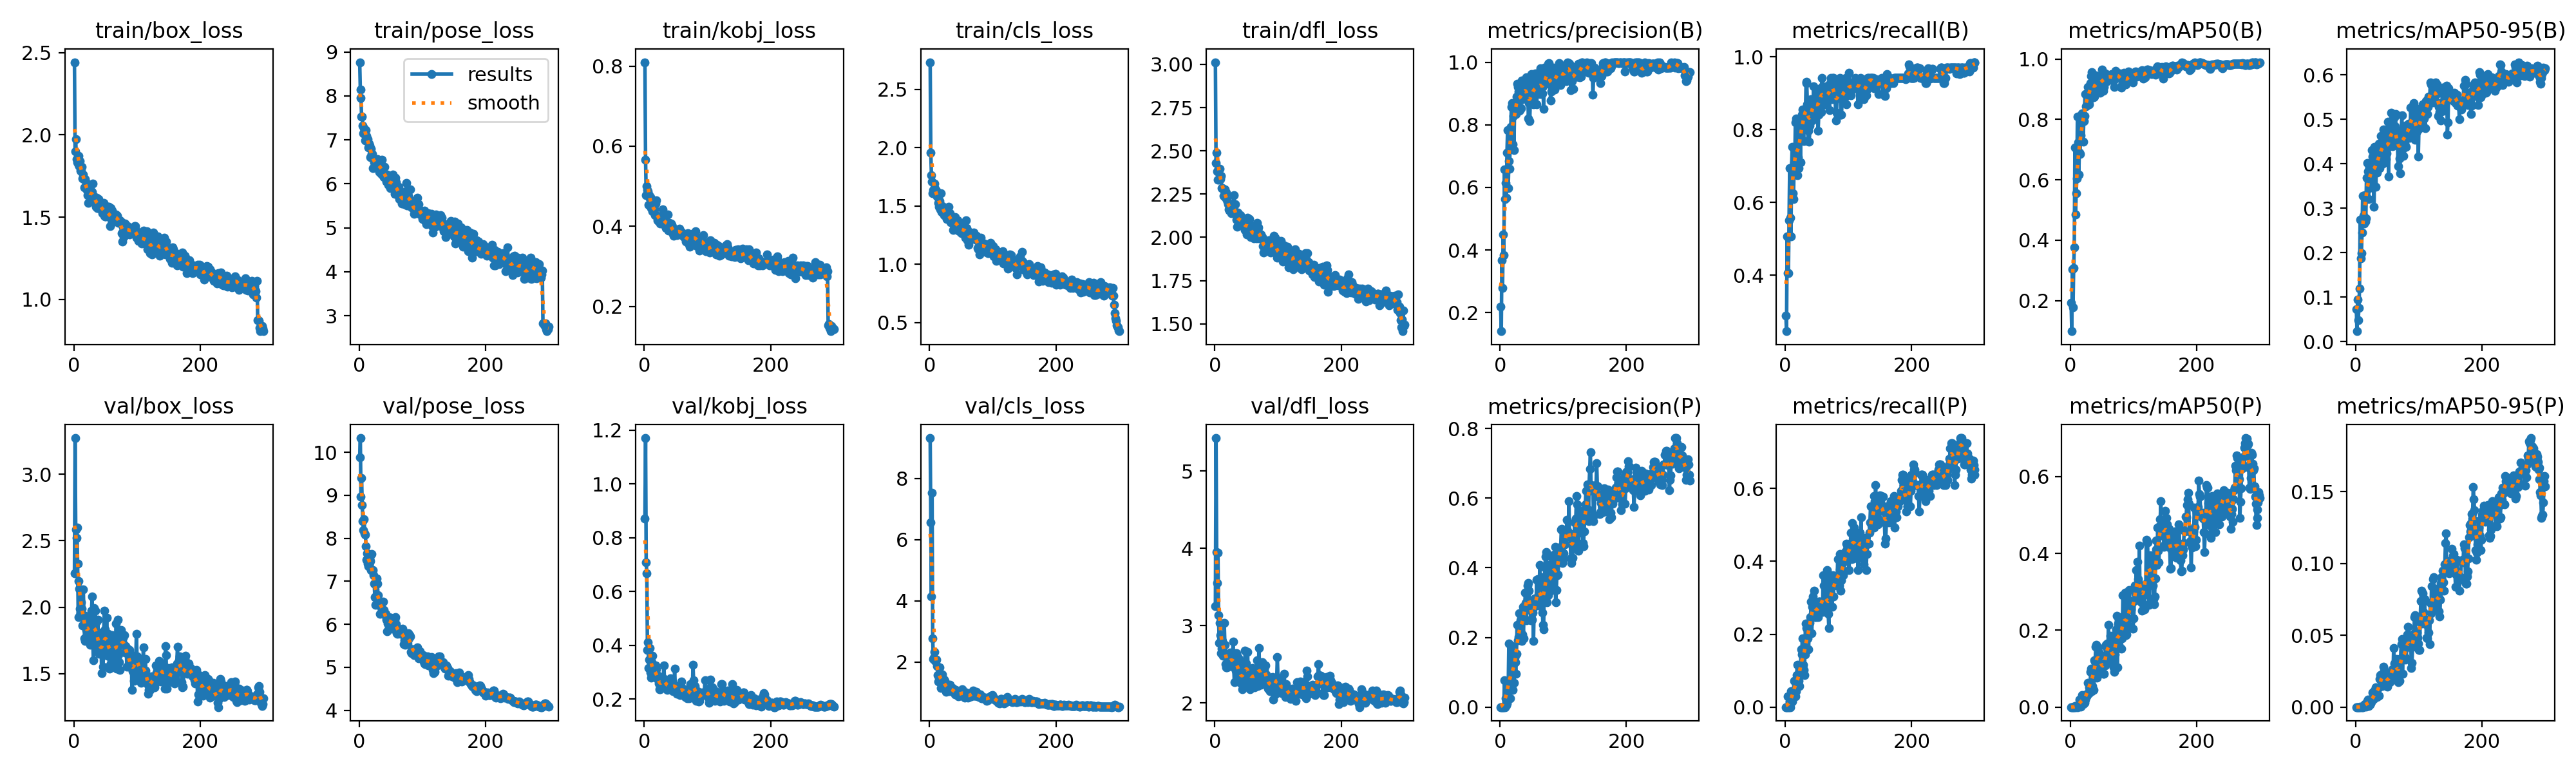

Source data for this figure (header and first rows):
epoch, time, train/box_loss, train/pose_loss, train/kobj_loss, train/cls_loss, train/dfl_loss, metrics/precision(B), metrics/recall(B), metrics/mAP50(B), metrics/mAP50-95(B), metrics/precision(P), metrics/recall(P), metrics/mAP50(P), metrics/mAP50-95(P), val/box_loss, val/pose_loss, val/kobj_loss, val/cls_loss, val/dfl_loss, lr/pg0, lr/pg1, lr/pg2
1, 40.9, 2.442, 8.767, 0.8097, 2.732, 3.012, 0.2184, 0.2899, 0.1931, 0.07278, 0, 0, 0, 0, 2.255, 9.875, 0.8714, 9.323, 3.256, 0.08709, 9.1e-05, 9.1e-05
2, 53.43, 1.899, 8.147, 0.5661, 1.957, 2.43, 0.1407, 0.2464, 0.09855, 0.0236, 0, 0, 0, 0, 3.272, 10.33, 1.171, 6.572, 5.426, 0.07319, 0.000189, 0.000189
3, 67.33, 1.974, 7.955, 0.4778, 1.764, 2.49, 0.3665, 0.5072, 0.304, 0.0953, 0, 0, 0, 0, 2.586, 8.967, 0.7084, 4.141, 3.948, 0.05929, 0.000287, 0.000287
4, 81.11, 1.852, 7.535, 0.5006, 1.709, 2.382, 0.2791, 0.4058, 0.178, 0.04881, 0.00021, 0.02899, 0.00011, 2e-05, 2.522, 9.402, 0.6671, 7.539, 3.553, 0.04538, 0.0003849, 0.0003849
5, 94.59, 1.833, 7.53, 0.4906, 1.61, 2.333, 0.4497, 0.4058, 0.3088, 0.07629, 0, 0, 0, 0, 2.598, 8.774, 0.3819, 2.778, 3.947, 0.03148, 0.0004828, 0.0004828
6, 107.5, 1.855, 7.321, 0.4876, 1.637, 2.394, 0.3835, 0.5507, 0.3766, 0.1192, 0, 0, 0, 0, 2.33, 8.392, 0.4108, 2.102, 3.133, 0.01758, 0.0005806, 0.0005806
7, 121.1, 1.818, 7.143, 0.4532, 1.634, 2.333, 0.657, 0.6941, 0.7077, 0.2738, 0.07623, 0.01449, 0.00252, 0.00025, 1.924, 8.194, 0.3161, 2.138, 2.781, 0.003678, 0.0006784, 0.0006784
8, 134.7, 1.873, 7.263, 0.4773, 1.689, 2.395, 0.5624, 0.5589, 0.4849, 0.1882, 0, 0, 0, 0, 2.199, 8.446, 0.3466, 2.318, 3.039, 0.0006991, 0.0006991, 0.0006991
9, 147.8, 1.809, 7.24, 0.4692, 1.647, 2.337, 0.6139, 0.5072, 0.5565, 0.1994, 0.0255, 0.04348, 0.00219, 0.00031, 2.137, 8.115, 0.3903, 2.035, 2.874, 0.0006988, 0.0006988, 0.0006988
10, 161.1, 1.84, 6.99, 0.4725, 1.599, 2.354, 0.5671, 0.6956, 0.605, 0.2455, 0.00573, 0.01449, 0.00034, 3e-05, 1.988, 8.078, 0.2984, 2.024, 2.648, 0.0006985, 0.0006985, 0.0006985
11, 174.4, 1.784, 7.224, 0.446, 1.633, 2.286, 0.7109, 0.7536, 0.8103, 0.3275, 0.01023, 0.01449, 0.00026, 5e-05, 1.956, 7.816, 0.2805, 2.083, 2.701, 0.0006982, 0.0006982, 0.0006982
12, 187.6, 1.776, 7.088, 0.4614, 1.58, 2.286, 0.7825, 0.6256, 0.7245, 0.2838, 0.06589, 0.04348, 0.00515, 0.00072, 2.039, 7.499, 0.3375, 1.866, 2.804, 0.0006978, 0.0006978, 0.0006978
13, 200.8, 1.805, 7.005, 0.4382, 1.583, 2.279, 0.5981, 0.6087, 0.6182, 0.2657, 0.05762, 0.04348, 0.00339, 0.00077, 1.991, 7.648, 0.3619, 1.567, 2.615, 0.0006974, 0.0006974, 0.0006974
14, 214.4, 1.735, 7.01, 0.4383, 1.524, 2.241, 0.6843, 0.7101, 0.6904, 0.33, 0.1822, 0.07246, 0.02021, 0.00202, 1.865, 7.409, 0.2878, 1.348, 2.64, 0.0006969, 0.0006969, 0.0006969
15, 227, 1.757, 6.825, 0.4417, 1.492, 2.27, 0.6588, 0.6996, 0.6862, 0.2697, 0.0584, 0.07246, 0.0104, 0.0013, 2.135, 7.354, 0.3116, 1.481, 3.037, 0.0006964, 0.0006964, 0.0006964
16, 241.3, 1.73, 6.912, 0.442, 1.544, 2.277, 0.7387, 0.8194, 0.748, 0.2778, 0.02438, 0.02899, 0.00078, 0.00027, 1.939, 7.411, 0.2839, 1.819, 2.754, 0.0006959, 0.0006959, 0.0006959
17, 254.2, 1.681, 6.877, 0.4282, 1.471, 2.23, 0.7925, 0.8302, 0.8064, 0.3684, 0.05898, 0.04348, 0.0176, 0.0018, 1.767, 7.529, 0.2979, 1.508, 2.507, 0.0006953, 0.0006953, 0.0006953
18, 267.6, 1.732, 6.602, 0.4562, 1.607, 2.259, 0.8576, 0.7391, 0.8209, 0.4015, 0.1342, 0.08696, 0.0307, 0.00439, 1.748, 7.471, 0.3241, 1.157, 2.457, 0.0006947, 0.0006947, 0.0006947
19, 281.1, 1.681, 6.802, 0.4648, 1.45, 2.217, 0.8693, 0.6745, 0.8184, 0.3831, 0.1745, 0.1159, 0.03015, 0.00523, 1.766, 7.254, 0.3119, 1.275, 2.459, 0.0006941, 0.0006941, 0.0006941
20, 295.8, 1.708, 6.685, 0.426, 1.501, 2.205, 0.7384, 0.7246, 0.7258, 0.3211, 0.0493, 0.05797, 0.00779, 0.00093, 1.831, 7.628, 0.2767, 1.597, 2.545, 0.0006934, 0.0006934, 0.0006934
21, 309, 1.665, 6.68, 0.4156, 1.491, 2.19, 0.8275, 0.6951, 0.7954, 0.3458, 0.1248, 0.07246, 0.01685, 0.00364, 1.78, 7.249, 0.2751, 1.388, 2.471, 0.0006927, 0.0006927, 0.0006927
22, 321.9, 1.634, 6.359, 0.4126, 1.449, 2.161, 0.7195, 0.7808, 0.8113, 0.3697, 0.06886, 0.05797, 0.0108, 0.00146, 1.883, 7.266, 0.2879, 1.328, 2.548, 0.000692, 0.000692, 0.000692
23, 334.6, 1.586, 6.559, 0.4154, 1.423, 2.154, 0.8481, 0.8116, 0.885, 0.3924, 0.1422, 0.08696, 0.01942, 0.0025, 1.872, 7.134, 0.2587, 1.411, 2.528, 0.0006912, 0.0006912, 0.0006912
24, 347.8, 1.69, 6.493, 0.4141, 1.465, 2.19, 0.8544, 0.7101, 0.8442, 0.3652, 0.1282, 0.1014, 0.03352, 0.00406, 1.937, 6.939, 0.2356, 1.372, 2.65, 0.0006904, 0.0006904, 0.0006904
25, 361.4, 1.635, 6.507, 0.4061, 1.433, 2.163, 0.8345, 0.8116, 0.8461, 0.3847, 0.09593, 0.1594, 0.02722, 0.00391, 1.82, 6.627, 0.236, 1.175, 2.537, 0.0006896, 0.0006896, 0.0006896
26, 375.3, 1.63, 6.408, 0.4224, 1.417, 2.14, 0.8906, 0.8406, 0.8845, 0.4303, 0.1526, 0.1449, 0.03076, 0.00447, 1.716, 6.457, 0.2544, 1.015, 2.506, 0.0006887, 0.0006887, 0.0006887
27, 388.3, 1.63, 6.432, 0.4178, 1.39, 2.153, 0.9306, 0.8551, 0.907, 0.4158, 0.2353, 0.1884, 0.06358, 0.01034, 1.81, 6.657, 0.2505, 1.068, 2.508, 0.0006878, 0.0006878, 0.0006878
28, 402.4, 1.658, 6.493, 0.4203, 1.407, 2.181, 0.9199, 0.8261, 0.8844, 0.3555, 0.191, 0.1159, 0.03575, 0.00665, 1.972, 7.06, 0.2682, 1.216, 2.613, 0.0006868, 0.0006868, 0.0006868
29, 415.4, 1.654, 6.559, 0.4422, 1.454, 2.173, 0.9074, 0.7681, 0.8509, 0.3038, 0.2018, 0.1014, 0.03699, 0.00571, 2.078, 6.949, 0.2653, 1.254, 2.795, 0.0006858, 0.0006858, 0.0006858
30, 429.2, 1.704, 6.422, 0.408, 1.493, 2.244, 0.8443, 0.8116, 0.8623, 0.4374, 0.2695, 0.08696, 0.05103, 0.01147, 1.746, 6.677, 0.2767, 1.152, 2.464, 0.0006848, 0.0006848, 0.0006848
31, 442.4, 1.599, 6.483, 0.4148, 1.385, 2.147, 0.8461, 0.8551, 0.8901, 0.4359, 0.1978, 0.1449, 0.05771, 0.00772, 1.601, 6.464, 0.3264, 1.039, 2.267, 0.0006837, 0.0006837, 0.0006837
32, 455.4, 1.625, 6.269, 0.4225, 1.439, 2.19, 0.907, 0.8485, 0.921, 0.3489, 0.2482, 0.2297, 0.09155, 0.0136, 1.992, 6.482, 0.2618, 1.259, 2.642, 0.0006826, 0.0006826, 0.0006826
33, 468.3, 1.615, 6.406, 0.4011, 1.361, 2.141, 0.854, 0.9324, 0.9441, 0.4332, 0.2665, 0.2174, 0.1005, 0.01349, 1.795, 6.247, 0.2444, 1.064, 2.421, 0.0006815, 0.0006815, 0.0006815
34, 481.6, 1.593, 6.392, 0.3962, 1.361, 2.103, 0.9407, 0.9275, 0.9572, 0.3797, 0.1903, 0.1884, 0.04219, 0.00691, 1.975, 6.529, 0.2707, 1.044, 2.649, 0.0006803, 0.0006803, 0.0006803
35, 495, 1.562, 6.22, 0.4023, 1.372, 2.06, 0.8823, 0.8696, 0.9246, 0.4228, 0.2085, 0.1884, 0.05455, 0.00831, 1.777, 6.388, 0.2437, 1.109, 2.432, 0.0006791, 0.0006791, 0.0006791
36, 509.8, 1.617, 6.545, 0.4102, 1.407, 2.143, 0.9309, 0.7681, 0.9072, 0.3918, 0.2888, 0.1884, 0.09776, 0.01327, 1.889, 6.369, 0.2338, 1.137, 2.598, 0.0006779, 0.0006779, 0.0006779
37, 523.8, 1.555, 6.347, 0.4299, 1.293, 2.086, 0.8888, 0.7971, 0.8744, 0.4451, 0.1979, 0.1594, 0.04547, 0.00774, 1.67, 6.324, 0.2377, 1.072, 2.363, 0.0006767, 0.0006767, 0.0006767
38, 537.9, 1.556, 6.182, 0.3896, 1.339, 2.077, 0.9136, 0.7666, 0.8748, 0.3901, 0.2815, 0.2319, 0.122, 0.01964, 1.905, 6.534, 0.2597, 1.11, 2.568, 0.0006754, 0.0006754, 0.0006754
39, 551.7, 1.608, 6.149, 0.4092, 1.386, 2.126, 0.9092, 0.8116, 0.8974, 0.4332, 0.283, 0.2319, 0.1187, 0.02221, 1.666, 6.335, 0.2428, 1.043, 2.324, 0.000674, 0.000674, 0.000674
40, 566.1, 1.58, 6.392, 0.4061, 1.407, 2.127, 0.9095, 0.8737, 0.9472, 0.4625, 0.3283, 0.2464, 0.1566, 0.02156, 1.648, 6.251, 0.2596, 0.9273, 2.263, 0.0006727, 0.0006727, 0.0006727
41, 580.1, 1.572, 6.204, 0.3987, 1.341, 2.1, 0.9065, 0.8841, 0.9374, 0.4376, 0.2997, 0.2899, 0.1615, 0.02279, 1.692, 6.211, 0.2783, 1.083, 2.325, 0.0006713, 0.0006713, 0.0006713
42, 593.5, 1.567, 6.14, 0.4074, 1.318, 2.091, 0.9523, 0.8406, 0.9374, 0.4221, 0.249, 0.2029, 0.07712, 0.0148, 1.675, 6.239, 0.2486, 0.9492, 2.33, 0.0006698, 0.0006698, 0.0006698
43, 606.5, 1.564, 6.052, 0.404, 1.363, 2.083, 0.9294, 0.8261, 0.8962, 0.4003, 0.3321, 0.2754, 0.1214, 0.02141, 1.812, 6.105, 0.2339, 0.9727, 2.462, 0.0006684, 0.0006684, 0.0006684
44, 620.7, 1.542, 6.207, 0.3991, 1.377, 2.092, 0.891, 0.8696, 0.9208, 0.4769, 0.3498, 0.3044, 0.1548, 0.02816, 1.505, 5.843, 0.2349, 0.9277, 2.175, 0.0006669, 0.0006669, 0.0006669
45, 634, 1.523, 6.084, 0.381, 1.286, 2.073, 0.8191, 0.9188, 0.9307, 0.4301, 0.3565, 0.2899, 0.1394, 0.0251, 1.808, 6.023, 0.2289, 0.8809, 2.467, 0.0006653, 0.0006653, 0.0006653
46, 647.1, 1.579, 5.977, 0.376, 1.342, 2.077, 0.8704, 0.8759, 0.9112, 0.4751, 0.3335, 0.3188, 0.1408, 0.01905, 1.554, 6.161, 0.2448, 0.911, 2.223, 0.0006638, 0.0006638, 0.0006638
47, 659.9, 1.585, 6.102, 0.3799, 1.327, 2.101, 0.8119, 0.8406, 0.8888, 0.4574, 0.2952, 0.2464, 0.1355, 0.01986, 1.641, 6.053, 0.2409, 0.9995, 2.272, 0.0006622, 0.0006622, 0.0006622
48, 673.2, 1.509, 5.975, 0.3882, 1.289, 2.044, 0.8802, 0.8521, 0.924, 0.4103, 0.2783, 0.2609, 0.108, 0.0195, 1.976, 6.078, 0.3125, 0.9534, 2.682, 0.0006605, 0.0006605, 0.0006605
49, 686, 1.505, 5.904, 0.3913, 1.276, 2.054, 0.9082, 0.8985, 0.9291, 0.4236, 0.2489, 0.2464, 0.08939, 0.01752, 1.833, 6.156, 0.2489, 0.8993, 2.512, 0.0006589, 0.0006589, 0.0006589
50, 699.1, 1.505, 6.081, 0.3873, 1.33, 2.058, 0.9625, 0.8985, 0.9653, 0.4418, 0.2529, 0.2609, 0.09149, 0.01438, 1.81, 6.148, 0.2327, 0.9444, 2.511, 0.0006572, 0.0006572, 0.0006572
51, 712.4, 1.508, 6.015, 0.3781, 1.264, 2.018, 0.8956, 0.8705, 0.9503, 0.4945, 0.2508, 0.2754, 0.1122, 0.02155, 1.643, 6.087, 0.22, 0.929, 2.326, 0.0006555, 0.0006555, 0.0006555
52, 726.1, 1.562, 6.084, 0.3894, 1.297, 2.113, 0.9059, 0.7971, 0.8953, 0.372, 0.2711, 0.2464, 0.08749, 0.02189, 1.922, 5.903, 0.2404, 1.112, 2.66, 0.0006537, 0.0006537, 0.0006537
53, 739.3, 1.563, 6.204, 0.3897, 1.319, 2.1, 0.8654, 0.8406, 0.9076, 0.4641, 0.1902, 0.2893, 0.08684, 0.01818, 1.635, 6.003, 0.2392, 1.063, 2.266, 0.0006519, 0.0006519, 0.0006519
54, 753, 1.507, 5.921, 0.3829, 1.268, 2.045, 0.9, 0.9127, 0.9399, 0.4394, 0.2871, 0.2899, 0.1154, 0.01726, 1.799, 5.91, 0.2248, 1.01, 2.441, 0.0006501, 0.0006501, 0.0006501
55, 765.7, 1.562, 5.923, 0.3899, 1.337, 2.107, 0.9514, 0.8985, 0.9521, 0.4722, 0.3119, 0.2899, 0.1085, 0.01897, 1.784, 6.028, 0.2205, 0.934, 2.383, 0.0006482, 0.0006482, 0.0006482
56, 779.2, 1.505, 5.868, 0.3934, 1.271, 2.031, 0.9636, 0.913, 0.95, 0.5151, 0.2967, 0.2609, 0.1614, 0.02299, 1.537, 5.969, 0.2226, 0.8375, 2.182, 0.0006464, 0.0006464, 0.0006464
57, 792.4, 1.445, 5.769, 0.384, 1.226, 2.002, 0.9071, 0.8486, 0.938, 0.4927, 0.2916, 0.2754, 0.1559, 0.02586, 1.569, 6.101, 0.2151, 0.8936, 2.253, 0.0006444, 0.0006444, 0.0006444
58, 805.7, 1.554, 6.14, 0.3854, 1.376, 2.066, 0.8647, 0.942, 0.9275, 0.4396, 0.3658, 0.2754, 0.1657, 0.02633, 1.652, 6.175, 0.2421, 1.001, 2.379, 0.0006425, 0.0006425, 0.0006425
59, 818.8, 1.484, 6.033, 0.386, 1.308, 2.007, 0.9136, 0.9193, 0.947, 0.4414, 0.2937, 0.2609, 0.1155, 0.02148, 1.73, 6.006, 0.2642, 0.9492, 2.415, 0.0006405, 0.0006405, 0.0006405
60, 832.2, 1.477, 5.885, 0.3793, 1.203, 2.012, 0.9563, 0.913, 0.9402, 0.4543, 0.3681, 0.3623, 0.214, 0.04106, 1.788, 5.79, 0.2416, 0.8986, 2.456, 0.0006385, 0.0006385, 0.0006385
... 240 more rows
